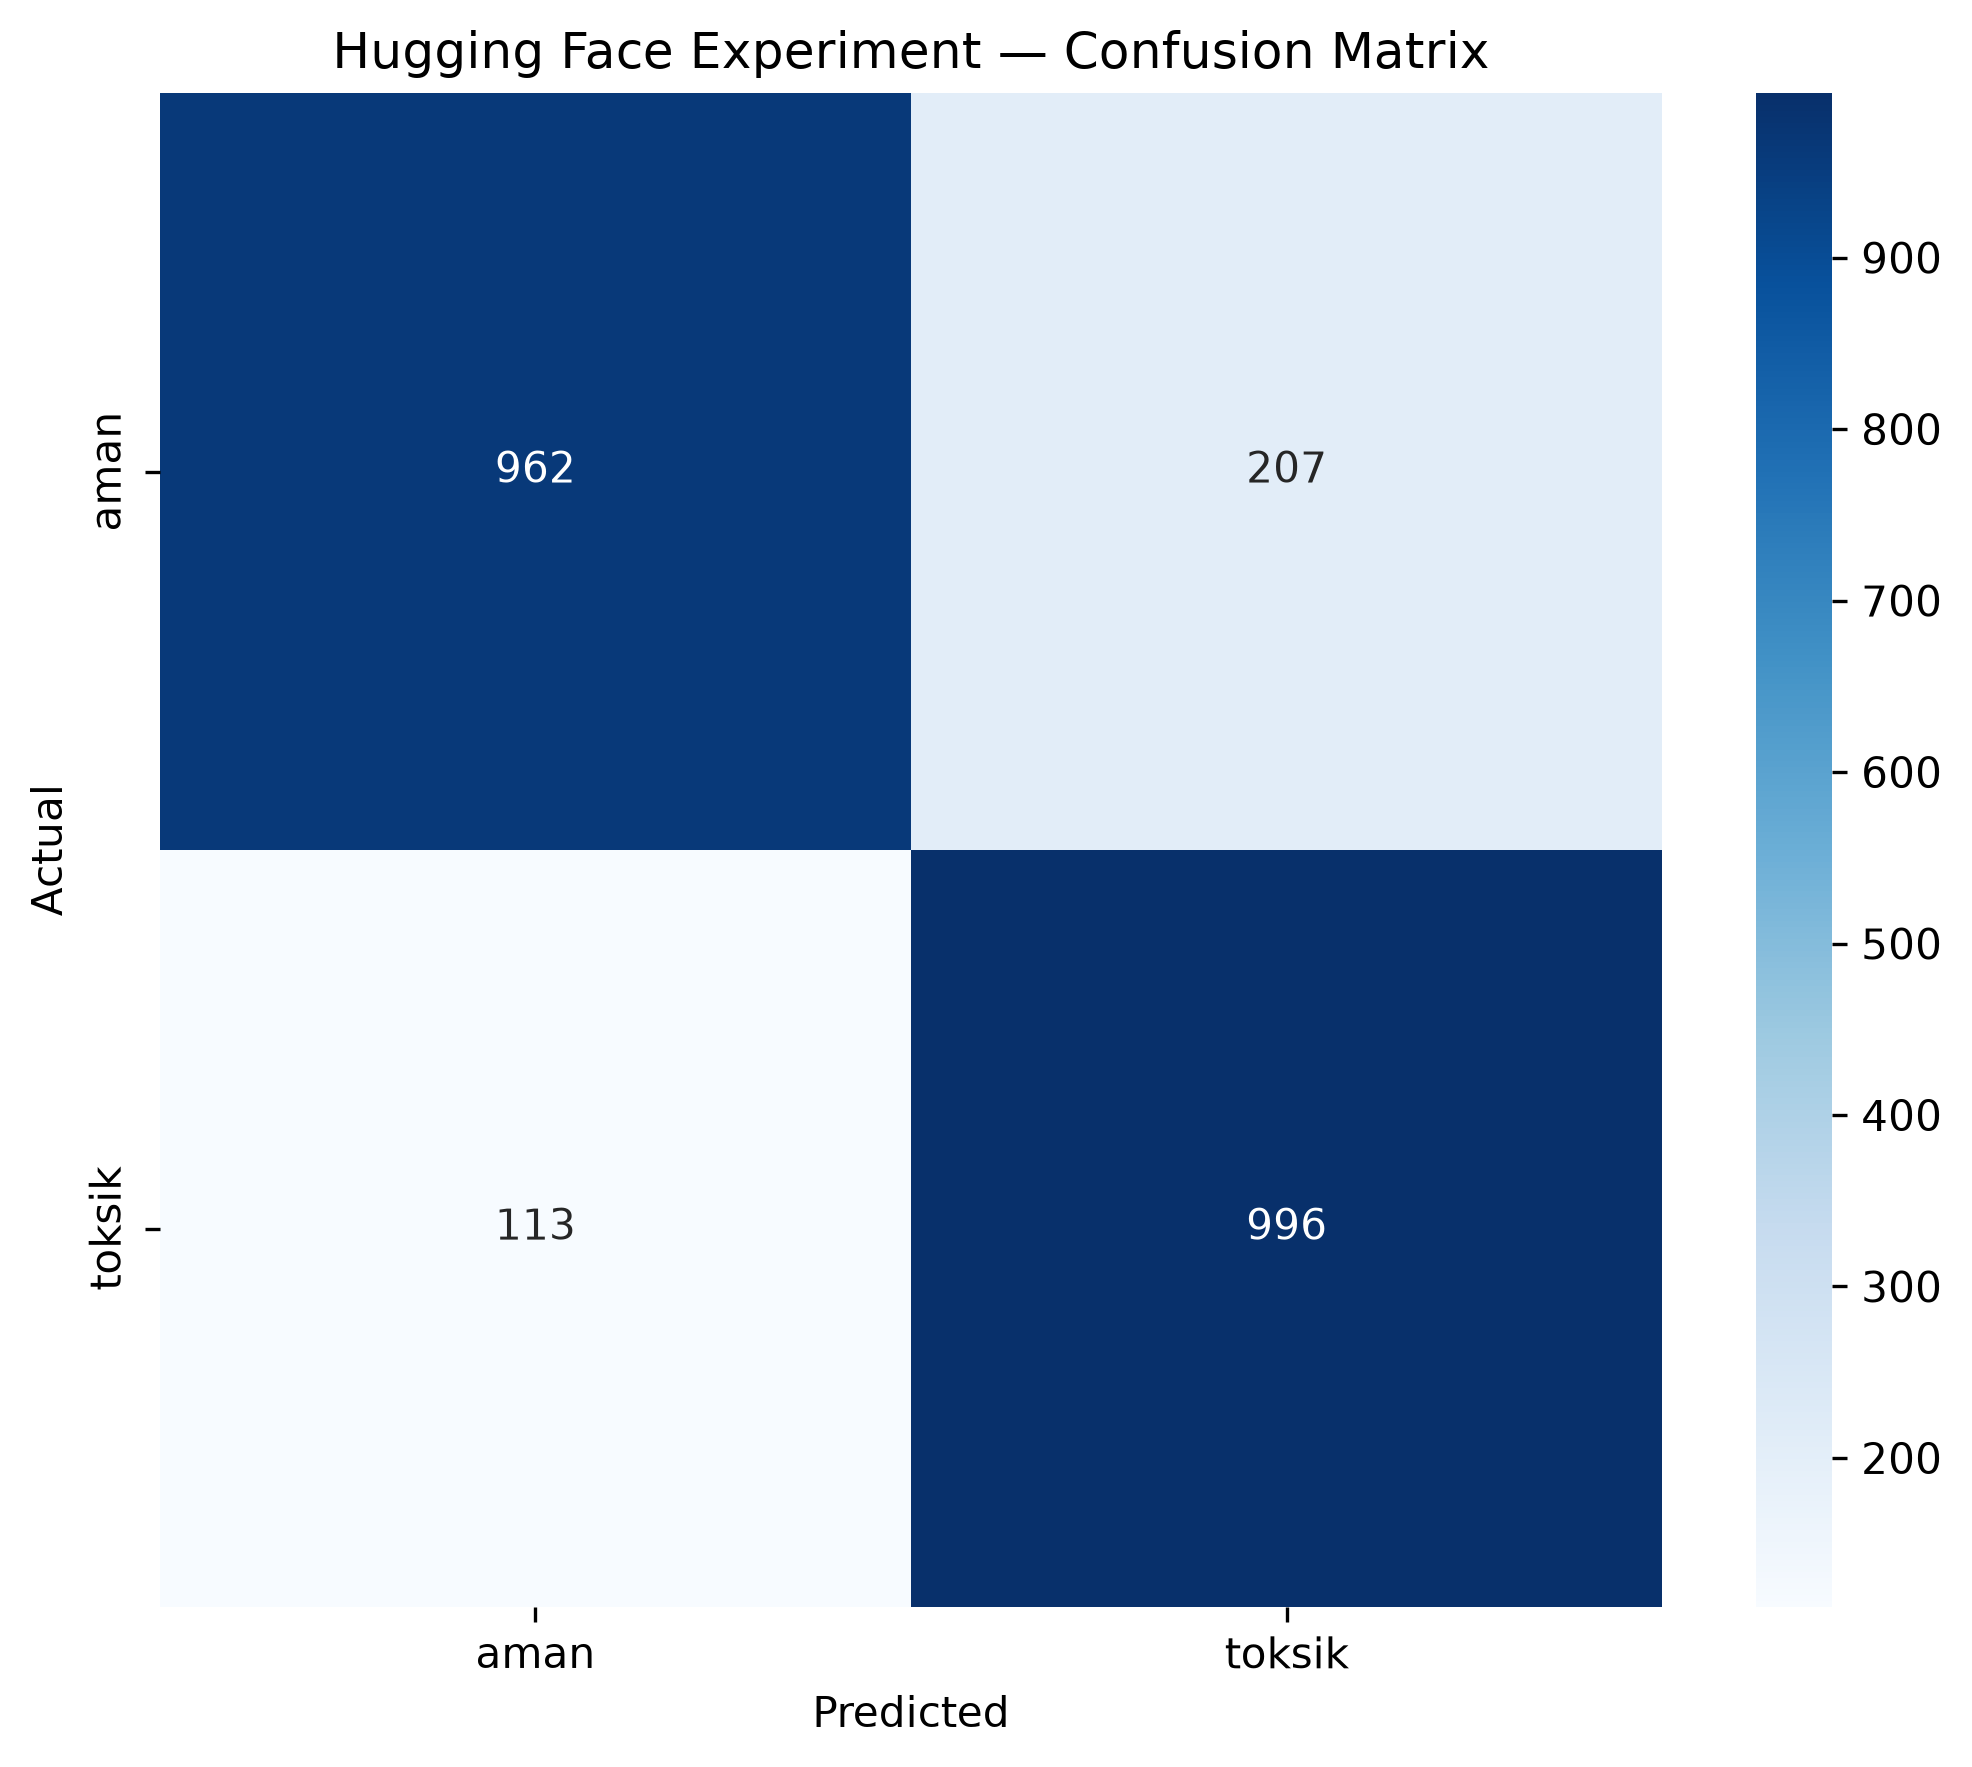

The file beside this chart, header and first rows:
actual, aman, toksik
aman, 962, 207
toksik, 113, 996
